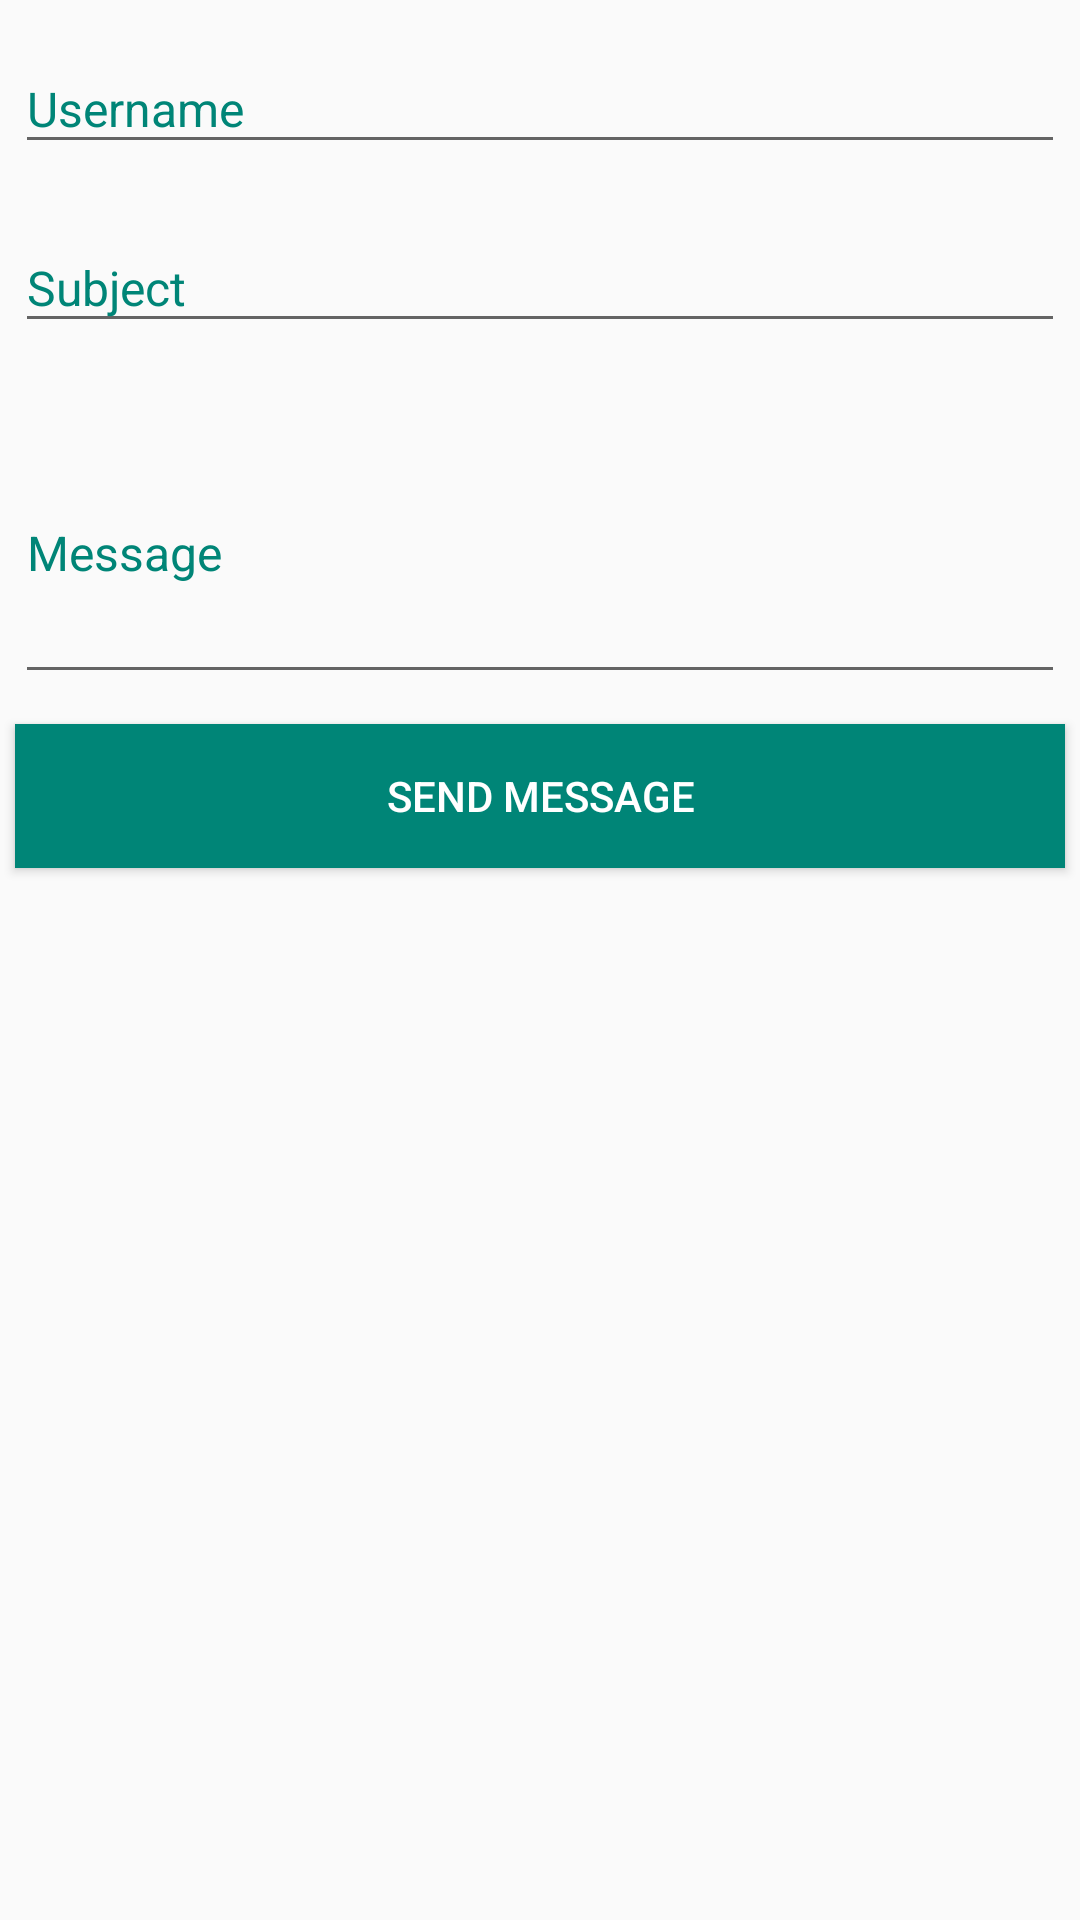

Layout XML and referenced resources for this Android screen:
<!-- AndroidManifest.xml: application theme AppTheme -->
<!-- res/layout/activity_new_message.xml -->
<?xml version="1.0" encoding="utf-8"?>
<LinearLayout xmlns:android="http://schemas.android.com/apk/res/android"
    xmlns:app="http://schemas.android.com/apk/res-auto"
    xmlns:tools="http://schemas.android.com/tools"
    android:layout_width="match_parent"
    android:layout_height="match_parent"
    tools:context="android.course.books.Activities.NewMessageActivity"
    android:orientation="vertical">
    <android.support.design.widget.TextInputLayout
        android:layout_width="match_parent"
        android:layout_height="wrap_content"
        android:id="@+id/edt_user_message"
        app:helperTextEnabled="true"
        android:textColorHint="@color/colorPrimary"
        android:layout_margin="5dp">

        <android.support.design.widget.TextInputEditText
            android:layout_width="match_parent"
            android:layout_height="match_parent"
            android:hint="@string/username"
            android:textSize="16sp"
            android:inputType="text"/>
    </android.support.design.widget.TextInputLayout>

    <android.support.design.widget.TextInputLayout
        android:layout_width="match_parent"
        android:layout_height="wrap_content"
        android:id="@+id/edt_subject_message"
        app:helperTextEnabled="true"
        android:textColorHint="@color/colorPrimary"
        android:layout_margin="5dp">

        <android.support.design.widget.TextInputEditText
            android:layout_width="match_parent"
            android:layout_height="match_parent"
            android:hint="@string/subject"
            android:textSize="16sp"
            android:inputType="text"/>
    </android.support.design.widget.TextInputLayout>

    <android.support.design.widget.TextInputLayout
        android:layout_width="match_parent"
        android:layout_height="wrap_content"
        android:id="@+id/edt_message"
        app:helperTextEnabled="true"
        android:textColorHint="@color/colorPrimary"
        android:layout_margin="5dp">

        <android.support.design.widget.TextInputEditText
            android:layout_width="match_parent"
            android:layout_height="match_parent"
            android:hint="@string/message"
            android:textSize="16sp"
            android:lineSpacingMultiplier="1.5"
            android:lines="3"
            android:inputType="textMultiLine"/>
    </android.support.design.widget.TextInputLayout>

    <Button
        android:layout_width="match_parent"
        android:layout_height="wrap_content"
        android:layout_gravity="center"
        android:layout_margin="5dp"
        style="@style/Widget.AppCompat.Button.Colored"
        android:background="@color/colorPrimary"
        android:text="@string/send_message"
        android:onClick="postMessage"/>
</LinearLayout>
<!-- resources referenced by this layout -->
<resources>
  <color name="colorPrimary">#008577</color>
  <string name="message">Message</string>
  <string name="send_message">Send Message</string>
  <string name="subject">Subject</string>
  <string name="username">Username</string>
  <style name="AppTheme" parent="Theme.AppCompat.Light.DarkActionBar">
          
          <item name="colorPrimary">@color/colorPrimary</item>
          <item name="colorPrimaryDark">@color/colorPrimaryDark</item>
          <item name="colorAccent">@color/colorAccent</item>
      </style>
  <color name="colorPrimaryDark">#00574b</color>
  <color name="colorAccent">#feaa0c</color>
</resources>
